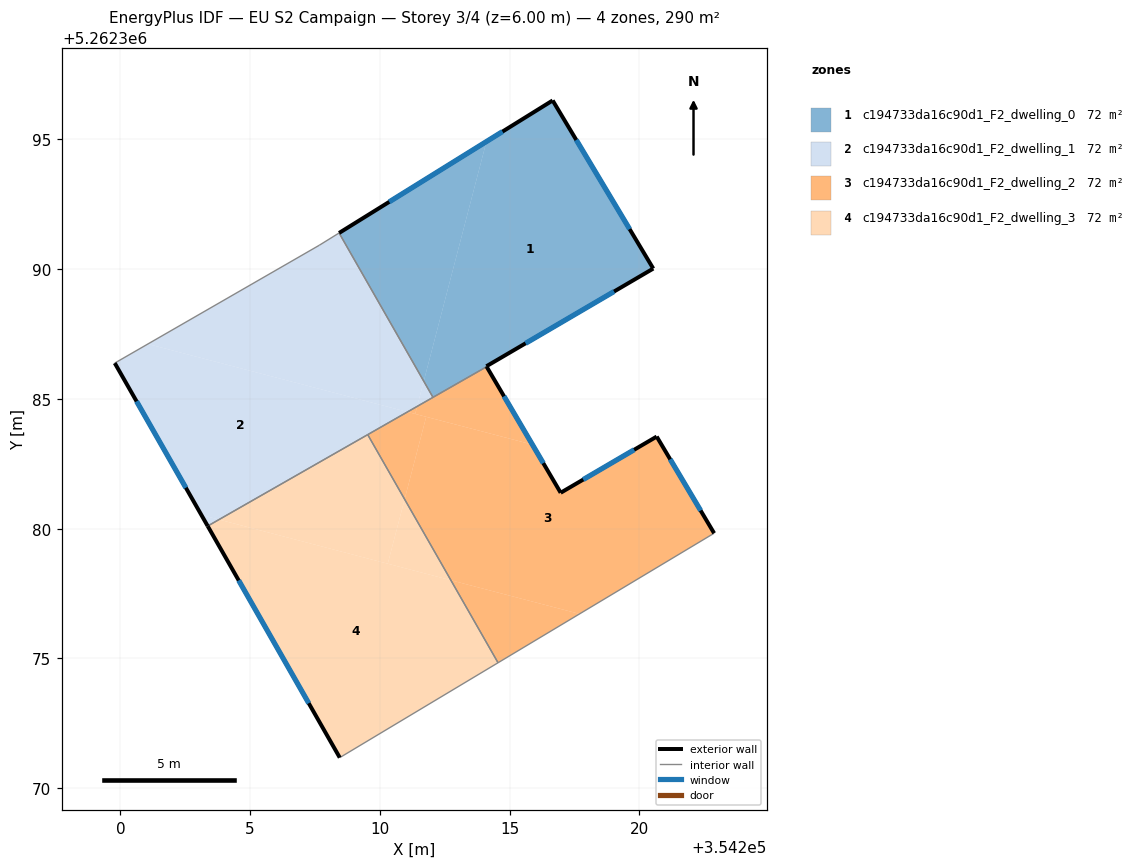
=== STOREY PLAN SPEC (per zone: floor XY polygon, exterior-wall plan segments, windows/doors) ===
zone 1: c194733da16c90d1_F2_dwelling_0  (72.5 m²)
  floor: (354216.66, 5262396.50) (354220.54, 5262390.03) (354214.11, 5262386.26) (354214.12, 5262386.24) (354212.05, 5262385.06) (354211.69, 5262385.68) (354214.11, 5262394.92)
  floor: (354214.11, 5262394.92) (354211.69, 5262385.68) (354208.43, 5262391.40)
  exterior wall: (354214.11, 5262386.26) – (354220.54, 5262390.03)  [7.5 m]
    window: (354215.62, 5262387.14) – (354219.03, 5262389.14)  [6.3 m²]
  exterior wall: (354214.12, 5262386.24) – (354214.11, 5262386.26)  [0.0 m]
  exterior wall: (354216.66, 5262396.50) – (354208.43, 5262391.40)  [9.7 m]
    window: (354214.73, 5262395.30) – (354210.36, 5262392.60)  [8.2 m²]
  exterior wall: (354220.54, 5262390.03) – (354216.66, 5262396.50)  [7.6 m]
    window: (354219.63, 5262391.55) – (354217.57, 5262394.98)  [6.4 m²]
  interior walls: 2
zone 2: c194733da16c90d1_F2_dwelling_1  (72.5 m²)
  floor: (354208.43, 5262391.40) (354211.69, 5262385.68) (354211.44, 5262384.71) (354211.07, 5262384.50) (354201.06, 5262387.12) (354207.67, 5262390.92)
  floor: (354211.07, 5262384.50) (354203.80, 5262380.35) (354203.12, 5262380.53) (354199.78, 5262386.38) (354201.06, 5262387.12)
  floor: (354211.69, 5262385.68) (354212.05, 5262385.06) (354211.44, 5262384.71)
  floor: (354203.80, 5262380.35) (354203.37, 5262380.10) (354203.12, 5262380.53)
  exterior wall: (354199.78, 5262386.38) – (354203.37, 5262380.10)  [7.2 m]
    window: (354200.63, 5262384.91) – (354202.52, 5262381.58)  [6.1 m²]
  interior walls: 5
zone 3: c194733da16c90d1_F2_dwelling_2  (72.5 m²)
  floor: (354220.67, 5262383.55) (354222.88, 5262379.83) (354217.70, 5262376.72) (354212.74, 5262378.01) (354210.96, 5262381.14) (354211.79, 5262384.31) (354215.88, 5262383.24) (354216.97, 5262381.38)
  floor: (354214.12, 5262386.24) (354215.88, 5262383.24) (354211.36, 5262384.42) (354211.44, 5262384.71)
  floor: (354217.70, 5262376.72) (354214.56, 5262374.83) (354212.74, 5262378.01)
  floor: (354211.79, 5262384.31) (354210.96, 5262381.14) (354209.53, 5262383.62) (354211.07, 5262384.50)
  floor: (354211.44, 5262384.71) (354211.36, 5262384.42) (354211.07, 5262384.50)
  exterior wall: (354216.97, 5262381.38) – (354214.12, 5262386.24)  [5.6 m]
    window: (354216.30, 5262382.53) – (354214.79, 5262385.10)  [4.8 m²]
  exterior wall: (354220.67, 5262383.55) – (354216.97, 5262381.38)  [4.3 m]
    window: (354219.80, 5262383.04) – (354217.84, 5262381.89)  [3.6 m²]
  exterior wall: (354222.88, 5262379.83) – (354220.67, 5262383.55)  [4.3 m]
    window: (354222.36, 5262380.70) – (354221.19, 5262382.68)  [3.7 m²]
  interior walls: 4
zone 4: c194733da16c90d1_F2_dwelling_3  (72.5 m²)
  floor: (354209.53, 5262383.62) (354210.96, 5262381.14) (354210.30, 5262378.65) (354203.80, 5262380.35)
  floor: (354212.74, 5262378.01) (354214.56, 5262374.83) (354208.46, 5262371.18) (354203.37, 5262380.10) (354203.80, 5262380.35)
  floor: (354210.96, 5262381.14) (354212.74, 5262378.01) (354210.31, 5262378.65)
  exterior wall: (354203.37, 5262380.10) – (354208.46, 5262371.18)  [10.3 m]
    window: (354204.56, 5262378.01) – (354207.26, 5262373.27)  [8.7 m²]
  interior walls: 3

=== DERIVED (storey summary) ===
Building: EU S2 Campaign
Storey: 3 of 4  (floor level z = 6.00 m)
Storey gross floor area: 289.9 m²
Zones on this storey: 4
  - c194733da16c90d1_F2_dwelling_0: floor 72.5 m²; exterior wall 24.7 m (74.1 m²); 3 window(s) 20.8 m²; WWR 28.1%
  - c194733da16c90d1_F2_dwelling_1: floor 72.5 m²; exterior wall 7.2 m (21.7 m²); 1 window(s) 6.1 m²; WWR 28.1%
  - c194733da16c90d1_F2_dwelling_2: floor 72.5 m²; exterior wall 14.3 m (42.8 m²); 3 window(s) 12.0 m²; WWR 28.1%
  - c194733da16c90d1_F2_dwelling_3: floor 72.5 m²; exterior wall 10.3 m (30.8 m²); 1 window(s) 8.7 m²; WWR 28.1%
Zone adjacency (shared interzone walls):
  - c194733da16c90d1_F2_dwelling_0 ↔ c194733da16c90d1_F2_dwelling_1
  - c194733da16c90d1_F2_dwelling_0 ↔ c194733da16c90d1_F2_dwelling_2
  - c194733da16c90d1_F2_dwelling_1 ↔ c194733da16c90d1_F2_dwelling_2
  - c194733da16c90d1_F2_dwelling_1 ↔ c194733da16c90d1_F2_dwelling_3
  - c194733da16c90d1_F2_dwelling_2 ↔ c194733da16c90d1_F2_dwelling_3